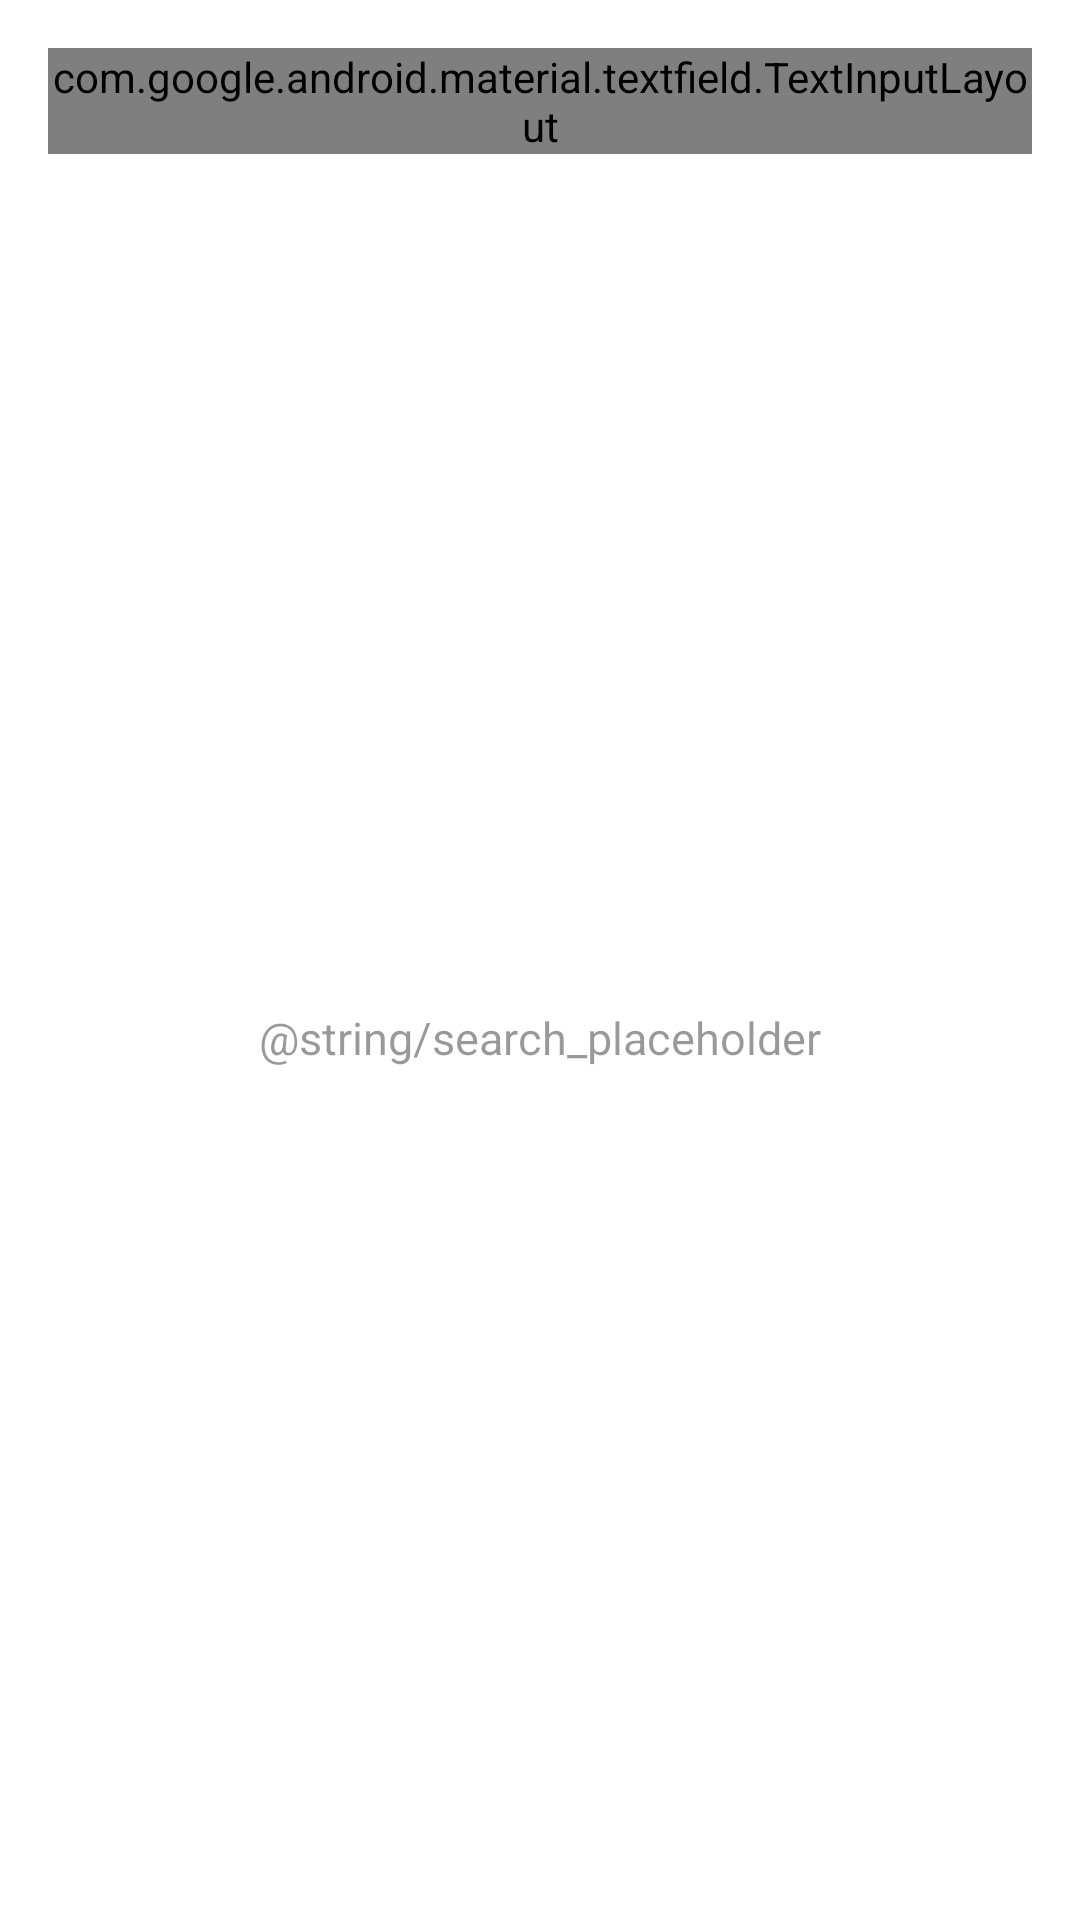

Here is an Android app screen rendered from its layout file. Give the layout XML and the strings, colors and styles it references.
<!-- AndroidManifest.xml: application theme Theme.RePixIV -->
<!-- res/layout/fragment_search.xml -->
<?xml version="1.0" encoding="utf-8"?>
<androidx.constraintlayout.widget.ConstraintLayout
    xmlns:android="http://schemas.android.com/apk/res/android"
    xmlns:app="http://schemas.android.com/apk/res-auto"
    android:layout_width="match_parent" android:layout_height="match_parent"
    android:background="@color/background">
    <com.google.android.material.textfield.TextInputLayout
        android:id="@+id/textInputSearch"
        style="@style/Widget.MaterialComponents.TextInputLayout.OutlinedBox"
        android:layout_width="0dp" android:layout_height="wrap_content"
        android:layout_margin="16dp" android:hint="@string/search_hint"
        app:boxStrokeColor="@color/accent" app:hintTextColor="@color/text_secondary"
        app:layout_constraintEnd_toEndOf="parent"
        app:layout_constraintStart_toStartOf="parent"
        app:layout_constraintTop_toTopOf="parent">
        <com.google.android.material.textfield.TextInputEditText
            android:id="@+id/editSearch"
            android:layout_width="match_parent" android:layout_height="wrap_content"
            android:imeOptions="actionSearch" android:inputType="text"
            android:textColor="@color/text_primary"/>
    </com.google.android.material.textfield.TextInputLayout>
    <TextView android:layout_width="wrap_content" android:layout_height="wrap_content"
        android:text="@string/search_placeholder" android:textColor="@color/text_secondary" android:textSize="15sp"
        app:layout_constraintBottom_toBottomOf="parent" app:layout_constraintEnd_toEndOf="parent"
        app:layout_constraintStart_toStartOf="parent" app:layout_constraintTop_toBottomOf="@id/textInputSearch"/>
</androidx.constraintlayout.widget.ConstraintLayout>
<!-- resources referenced by this layout -->
<resources>
  <color name="accent">#E94560</color>
  <color name="background">#FFFFFF</color>
  <color name="text_primary">#000000</color>
  <color name="text_secondary">#66000000</color>
  <style name="Theme.RePixIV" parent="android:Theme.Material.Light.NoActionBar" />
</resources>
